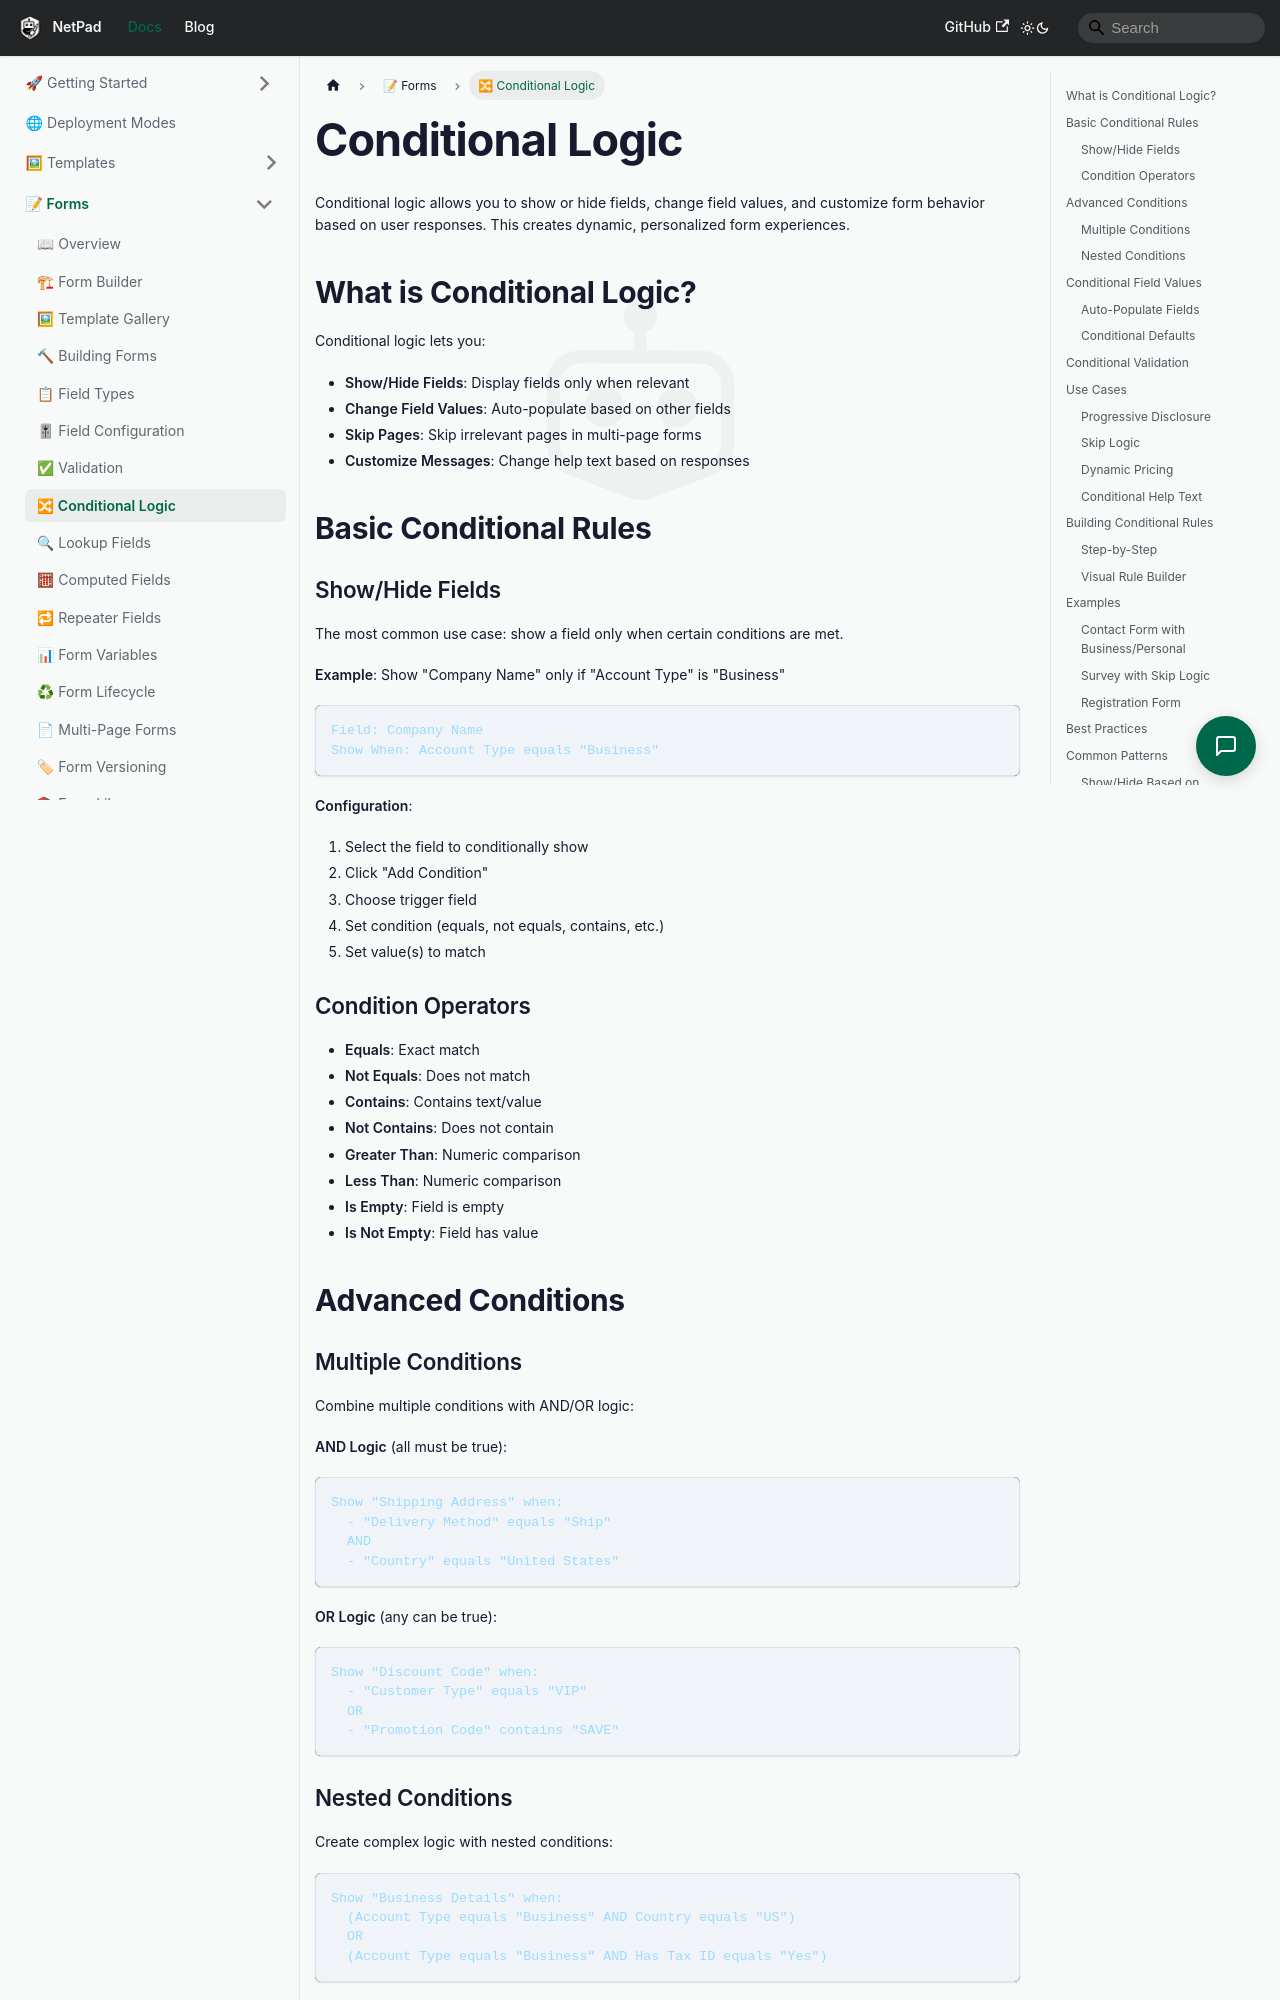

repository: mrlynn/netpad-docs · page: docs/forms/conditional-logic/index.html · generator: docusaurus

# Conditional Logic

Conditional logic allows you to show or hide fields, change field values, and customize form behavior based on user responses. This creates dynamic, personalized form experiences.

## What is Conditional Logic?

Conditional logic lets you:
- **Show/Hide Fields**: Display fields only when relevant
- **Change Field Values**: Auto-populate based on other fields
- **Skip Pages**: Skip irrelevant pages in multi-page forms
- **Customize Messages**: Change help text based on responses

## Basic Conditional Rules

### Show/Hide Fields

The most common use case: show a field only when certain conditions are met.

**Example**: Show "Company Name" only if "Account Type" is "Business"

```
Field: Company Name
Show When: Account Type equals "Business"
```

**Configuration**:
1. Select the field to conditionally show
2. Click "Add Condition"
3. Choose trigger field
4. Set condition (equals, not equals, contains, etc.)
5. Set value(s) to match

### Condition Operators

- **Equals**: Exact match
- **Not Equals**: Does not match
- **Contains**: Contains text/value
- **Not Contains**: Does not contain
- **Greater Than**: Numeric comparison
- **Less Than**: Numeric comparison
- **Is Empty**: Field is empty
- **Is Not Empty**: Field has value

## Advanced Conditions

### Multiple Conditions

Combine multiple conditions with AND/OR logic:

**AND Logic** (all must be true):
```
Show "Shipping Address" when:
  - "Delivery Method" equals "Ship"
  AND
  - "Country" equals "United States"
```

**OR Logic** (any can be true):
```
Show "Discount Code" when:
  - "Customer Type" equals "VIP"
  OR
  - "Promotion Code" contains "SAVE"
```
